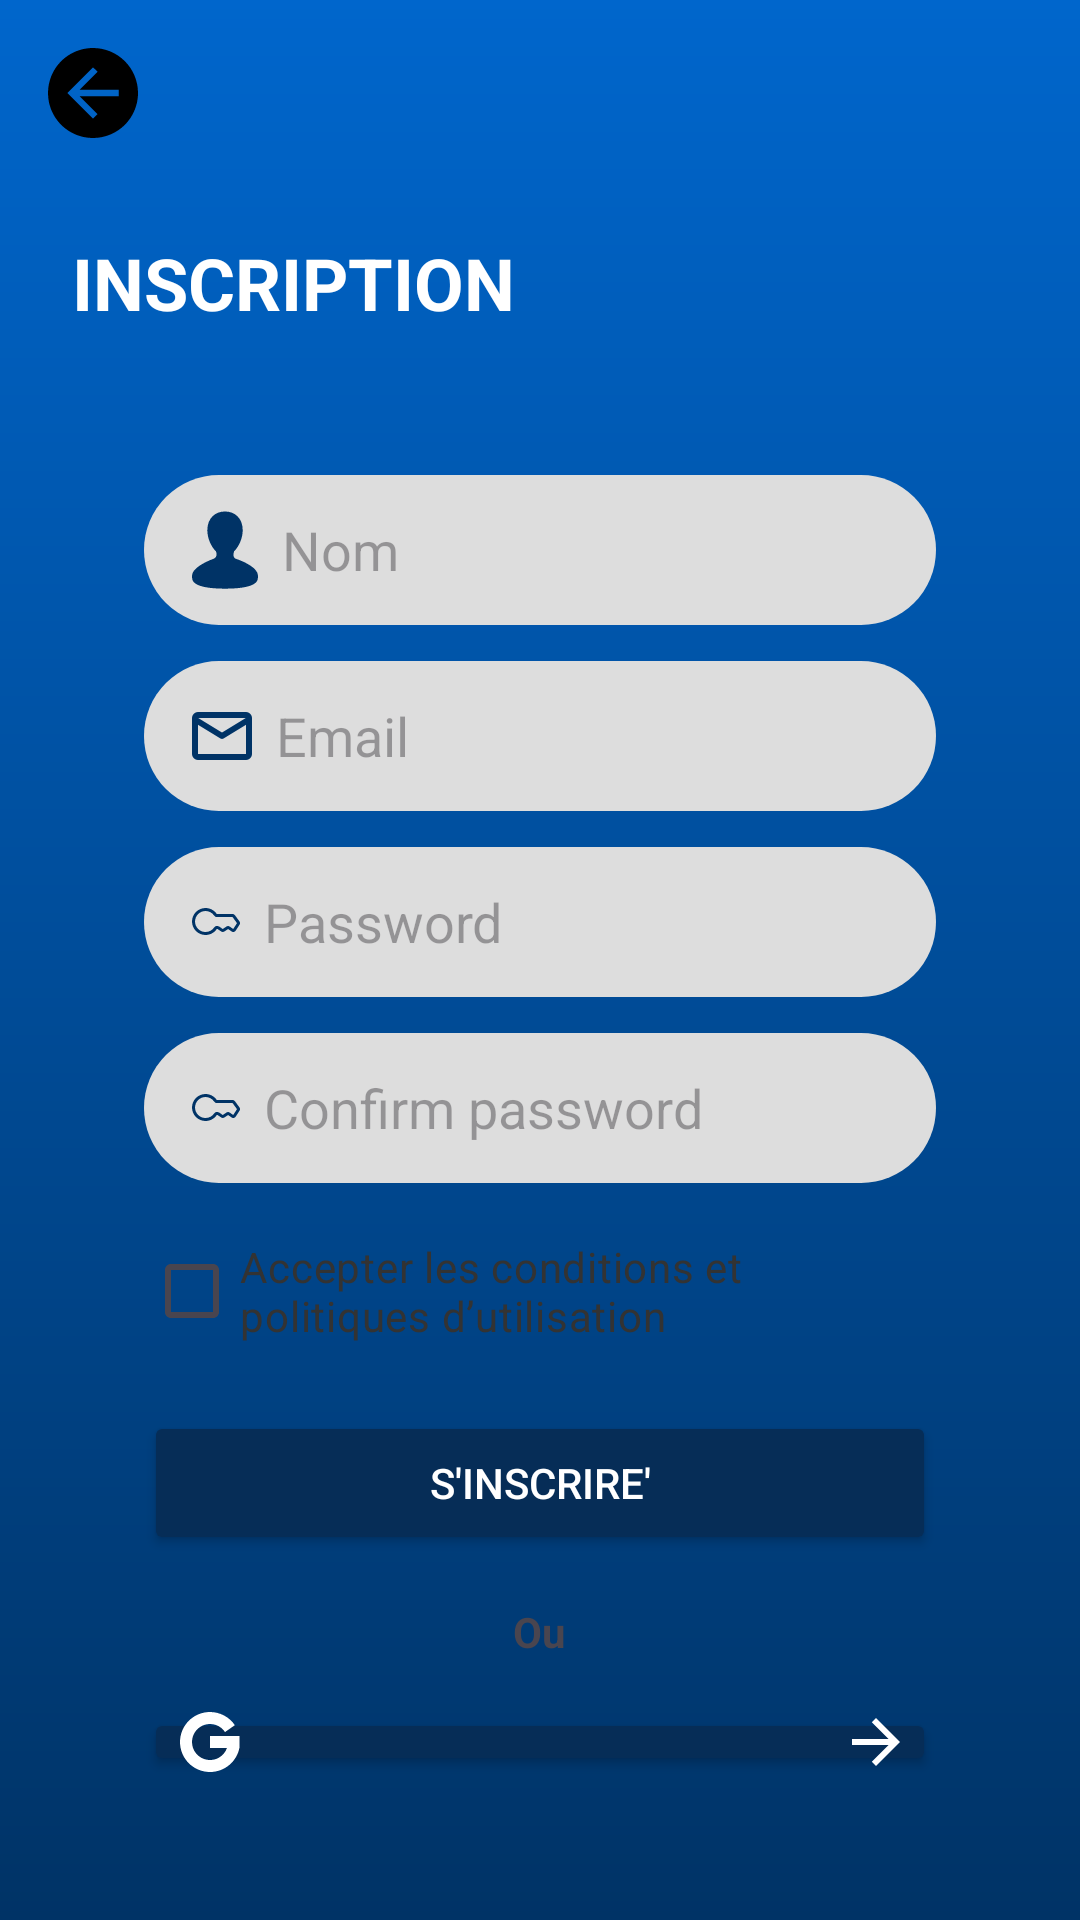

Layout XML and referenced resources for this Android screen:
<!-- AndroidManifest.xml: application theme Theme.MIT_Plateform -->
<!-- res/layout/activity_inscription.xml -->
<?xml version="1.0" encoding="utf-8"?>
<RelativeLayout xmlns:android="http://schemas.android.com/apk/res/android"
    android:layout_width="match_parent"
    android:layout_height="match_parent"
    xmlns:app="http://schemas.android.com/apk/res-auto"
    android:background="@drawable/bg_gradient">

    
    <ImageView
        android:id="@+id/back_button"
        android:layout_width="30dp"
        android:layout_height="30dp"
        android:layout_margin="16dp"
        android:src="@drawable/ic_arrow_back"
        android:contentDescription="Back"
        android:layout_alignParentStart="true"
        android:layout_alignParentTop="true" />

    
    <TextView
        android:id="@+id/tvInscription"
        android:layout_width="wrap_content"
        android:layout_height="wrap_content"
        android:layout_below="@id/back_button"
        android:layout_marginStart="24dp"
        android:layout_marginTop="16dp"
        android:text="INSCRIPTION"
        android:textSize="24sp"
        android:textStyle="bold"
        android:textColor="@android:color/white" />

    
    <LinearLayout
        android:id="@+id/container"
        android:layout_width="match_parent"
        android:layout_height="wrap_content"
        android:layout_below="@id/tvInscription"
        android:layout_margin="24dp"
        android:orientation="vertical"
        android:padding="24dp"
        android:background="@drawable/rounded_card">

        
        <EditText
            android:id="@+id/etName"
            android:layout_width="match_parent"
            android:layout_height="50dp"
            android:hint="Nom"
            android:textColor="@color/black"
            android:drawableStart="@drawable/ic_user"
            android:drawableTint="@color/blue_gradient"
            android:drawablePadding="8dp"
            android:background="@drawable/input_field"
            android:textAlignment="textStart"
            android:paddingStart="16dp"
            android:layout_marginBottom="12dp" />

        
        <EditText
            android:id="@+id/etEmail"
            android:layout_width="match_parent"
            android:layout_height="50dp"
            android:hint="Email"
            android:textColor="@color/black"
            android:drawableStart="@drawable/ic_email"
            android:drawableTint="@color/blue_gradient"
            android:drawablePadding="8dp"
            android:background="@drawable/input_field"
            android:paddingStart="16dp"
            android:inputType="textEmailAddress"
            android:layout_marginBottom="12dp" />

        
        <EditText
            android:id="@+id/etPassword"
            android:layout_width="match_parent"
            android:layout_height="50dp"
            android:hint="Password"
            android:textColor="@color/black"
            android:drawableStart="@drawable/ic_key"
            android:drawableTint="@color/blue_gradient"
            android:drawablePadding="8dp"
            android:background="@drawable/input_field"
            android:paddingStart="16dp"
            android:inputType="textPassword"
            android:layout_marginBottom="12dp" />

        
        <EditText
            android:id="@+id/etConfirmPassword"
            android:layout_width="match_parent"
            android:layout_height="50dp"
            android:hint="Confirm password"
            android:textColor="@color/black"
            android:drawableStart="@drawable/ic_key"
            android:drawableTint="@color/blue_gradient"
            android:drawablePadding="8dp"
            android:background="@drawable/input_field"
            android:paddingStart="16dp"
            android:inputType="textPassword"
            android:layout_marginBottom="12dp" />

        
        <CheckBox
            android:id="@+id/cbConditions"
            android:layout_width="wrap_content"
            android:layout_height="wrap_content"
            android:text="Accepter les conditions et politiques d’utilisation"
            android:textColor="#333333"
            android:layout_marginBottom="16dp" />

        
        <LinearLayout
            android:id="@+id/btnGroup"
            android:layout_width="match_parent"
            android:layout_height="wrap_content"
            android:orientation="vertical">


            
            <Button
                android:id="@+id/btnRegister"
                android:layout_width="match_parent"
                android:layout_height="wrap_content"
                android:layout_marginBottom="16dp"
                android:backgroundTint="@color/bleu_royal"
                android:text="S'INSCRIRE'"
                android:textColor="@android:color/white" />

            <FrameLayout
                android:id="@+id/progressContainer"
                android:layout_width="match_parent"
                android:layout_height="wrap_content"
                android:layout_marginBottom="16dp"
                android:layout_gravity="center"
                android:gravity="center">

                <TextView
                    android:id="@+id/tvOu"
                    android:layout_width="wrap_content"
                    android:layout_height="wrap_content"
                    android:text="Ou"
                    android:textSize="14sp"
                    android:textStyle="bold"
                    android:layout_gravity="center" />

                <ProgressBar
                    android:id="@+id/progressBar"
                    style="?android:attr/progressBarStyleSmall"
                    android:layout_width="wrap_content"
                    android:layout_height="wrap_content"
                    android:visibility="gone"
                    android:layout_gravity="center" />
            </FrameLayout>


            <androidx.appcompat.widget.AppCompatButton
                android:id="@+id/btnGoogle"
                android:layout_width="match_parent"
                android:layout_height="wrap_content"
                android:text="CONTINUER AVEC GOOGLE"
                android:drawableStart="@drawable/ic_google"
                android:drawableEnd="@drawable/ic_arrow_right"
                app:drawableTint="@android:color/white"
                android:backgroundTint="@color/bleu_royal"
                android:textColor="@android:color/white" />

            <androidx.appcompat.widget.AppCompatButton
                android:id="@+id/btnFacebook"
                android:layout_width="match_parent"
                android:layout_height="wrap_content"
                android:text="CONTINUER AVEC FACEBOOK"
                android:drawableStart="@drawable/ic_facebook"
                android:drawableEnd="@drawable/ic_arrow_right"
                app:drawableTint="@android:color/white"
                android:backgroundTint="@color/bleu_royal"
                android:textColor="@android:color/white" />
        </LinearLayout>


    </LinearLayout>

</RelativeLayout>
<!-- resources referenced by this layout -->
<resources>
  <color name="black">#FF000000</color>
  <color name="bleu_royal">#062D57</color>
  <color name="blue_gradient">#003366</color>
  <!-- drawable bg_gradient (drawable) -->
  <?xml version="1.0" encoding="utf-8"?>
  <shape xmlns:android="http://schemas.android.com/apk/res/android"
      android:shape="rectangle"> 
  
      <gradient
          android:angle="90"
          android:startColor="#003366"
          android:endColor="#0066CC"
          android:type="linear" />
  </shape>
  <!-- drawable ic_arrow_back (drawable) -->
  <vector xmlns:android="http://schemas.android.com/apk/res/android"
      android:width="14dp"
      android:height="14dp"
      android:viewportWidth="14"
      android:viewportHeight="14">
    <path
        android:pathData="M7,0C5.616,0 4.262,0.411 3.111,1.18C1.96,1.949 1.063,3.042 0.533,4.321C0.003,5.6 -0.136,7.008 0.135,8.366C0.405,9.724 1.071,10.971 2.05,11.95C3.029,12.929 4.277,13.595 5.634,13.866C6.992,14.136 8.4,13.997 9.679,13.467C10.958,12.937 12.051,12.04 12.82,10.889C13.59,9.738 14,8.384 14,7C14,5.143 13.262,3.363 11.95,2.05C10.637,0.737 8.857,0 7,0ZM11,7.5H4.925L7.715,10.286L7,11L3,7L7,3L7.715,3.697L4.925,6.5H11V7.5Z"
        android:fillColor="#000000"/>
  </vector>
  <!-- drawable ic_arrow_right (drawable) -->
  <vector xmlns:android="http://schemas.android.com/apk/res/android"
      android:width="16dp"
      android:height="16dp"
      android:viewportWidth="16"
      android:viewportHeight="16">
    <path
        android:pathData="M6.6,1.4L12.2,7H0V9H12.2L6.6,14.6L8,16L16,8L8,0L6.6,1.4Z"
        android:fillColor="#000000"/>
  </vector>
  <!-- drawable ic_email (drawable) -->
  <vector xmlns:android="http://schemas.android.com/apk/res/android"
      android:width="20dp"
      android:height="16dp"
      android:viewportWidth="20"
      android:viewportHeight="16">
    <path
        android:pathData="M2,1H18C18.55,1 19,1.45 19,2V14C19,14.55 18.55,15 18,15H2C1.45,15 1,14.55 1,14V2C1,1.45 1.45,1 2,1Z"
        android:strokeLineJoin="round"
        android:strokeWidth="2"
        android:fillColor="#00000000"
        android:strokeColor="#000000"
        android:strokeLineCap="round"/>
    <path
        android:pathData="M1,2.5L10,8L19,2.5"
        android:strokeLineJoin="round"
        android:strokeWidth="2"
        android:fillColor="#00000000"
        android:strokeColor="#000000"
        android:strokeLineCap="round"/>
  </vector>
  <!-- drawable ic_facebook (drawable) -->
  <vector xmlns:android="http://schemas.android.com/apk/res/android"
      android:width="11dp"
      android:height="20dp"
      android:viewportWidth="11"
      android:viewportHeight="20">
    <path
        android:pathData="M7,11.5H9.5L10.5,7.5H7V5.5C7,4.47 7,3.5 9,3.5H10.5V0.14C10.174,0.097 8.943,0 7.643,0C4.928,0 3,1.657 3,4.7V7.5H0V11.5H3V20H7V11.5Z"
        android:fillColor="#FFFFFF"/>
  </vector>
  <!-- drawable ic_user (drawable) -->
  <vector xmlns:android="http://schemas.android.com/apk/res/android"
      android:width="22dp"
      android:height="26dp"
      android:viewportWidth="22"
      android:viewportHeight="26">
    <path
        android:pathData="M14.563,15.9C14.404,15.848 13.399,15.395 14.027,13.486H14.018C15.655,11.8 16.906,9.087 16.906,6.416C16.906,2.309 14.175,0.156 11.001,0.156C7.825,0.156 5.109,2.308 5.109,6.416C5.109,9.098 6.353,11.822 8,13.504C8.642,15.188 7.494,15.813 7.254,15.901C3.93,17.103 0.03,19.294 0.03,21.457V22.268C0.03,25.215 5.744,25.885 11.032,25.885C16.328,25.885 21.97,25.215 21.97,22.268V21.457C21.97,19.229 18.051,17.055 14.563,15.9Z"
        android:fillColor="#000000"/>
  </vector>
  <!-- drawable input_field (drawable) -->
  <shape xmlns:android="http://schemas.android.com/apk/res/android"
      android:shape="rectangle">
      <solid android:color="#DDDDDD"/>
      <corners android:radius="25dp"/>
  </shape>
  <style name="Theme.MIT_Plateform" parent="Base.Theme.MIT_Plateform" />
  <style name="Base.Theme.MIT_Plateform" parent="Theme.Material3.DayNight.NoActionBar">
          
          
      </style>
</resources>
